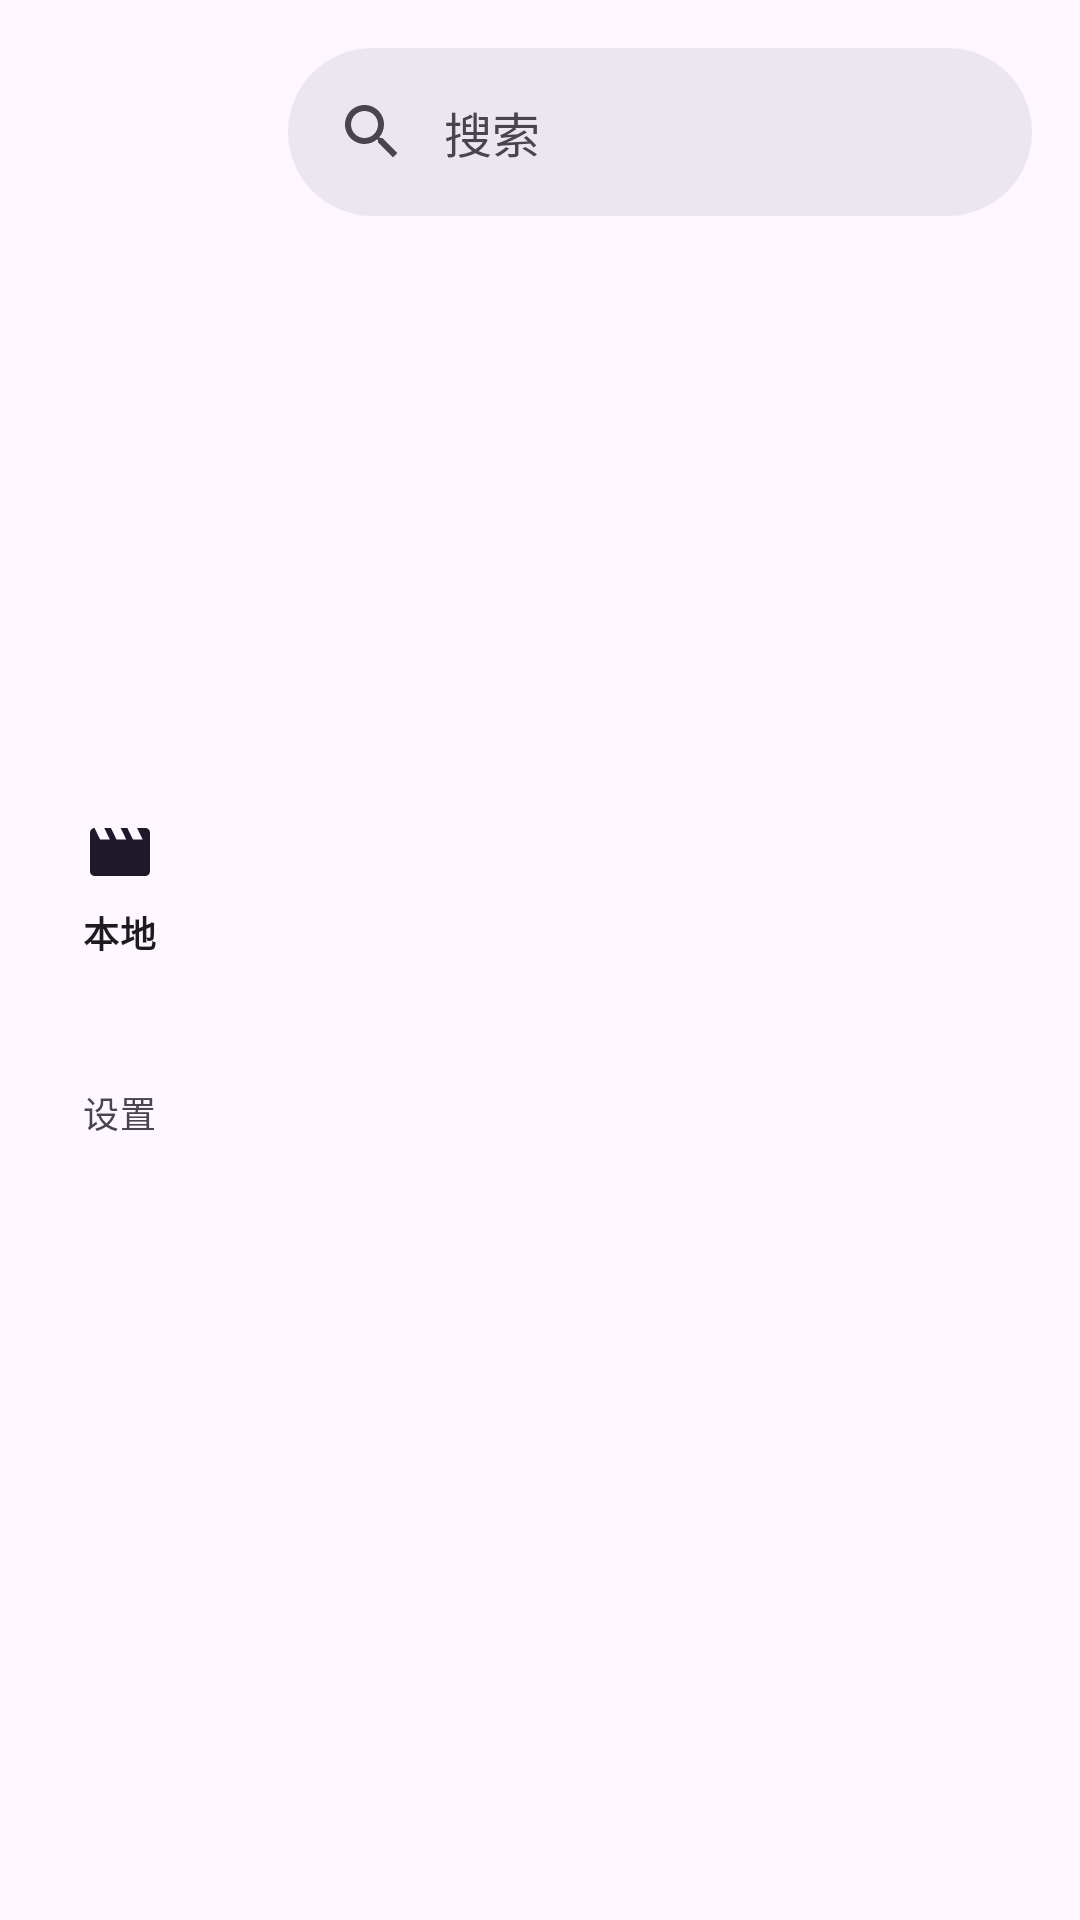

The Android layout XML behind this screen, and the referenced resources:
<!-- AndroidManifest.xml: application theme Theme.Movie -->
<!-- res/layout/activity_main.xml -->
<?xml version="1.0" encoding="utf-8"?>
<RelativeLayout xmlns:android="http://schemas.android.com/apk/res/android"
    xmlns:app="http://schemas.android.com/apk/res-auto"
    xmlns:tools="http://schemas.android.com/tools"
    android:layout_width="match_parent"
    android:layout_height="match_parent"
    android:fitsSystemWindows="true"
    tools:context=".MainActivity">

    <com.google.android.material.navigationrail.NavigationRailView
        android:id="@+id/navigation_rail"
        android:layout_width="wrap_content"
        android:layout_height="wrap_content"
        android:layout_centerVertical="true"
        app:menu="@menu/navigation_rail_menu" />

    <androidx.coordinatorlayout.widget.CoordinatorLayout
        android:layout_width="match_parent"
        android:layout_height="match_parent"
        android:layout_toEndOf="@+id/navigation_rail"
        android:layout_alignParentEnd="true"
        android:orientation="horizontal">

        <androidx.coordinatorlayout.widget.CoordinatorLayout
            android:id="@+id/search_CoordinatorLayout"
            android:layout_width="match_parent"
            android:layout_height="wrap_content">
            <com.google.android.material.appbar.AppBarLayout
                android:id="@+id/search_appbar"
                android:layout_width="match_parent"
                android:layout_height="wrap_content">
                <com.google.android.material.search.SearchBar
                    android:id="@+id/search_bar"
                    android:layout_width="match_parent"
                    android:layout_height="wrap_content"
                    android:hint="@string/searchbar_hint" />
            </com.google.android.material.appbar.AppBarLayout>
            <com.google.android.material.search.SearchView
                android:id="@+id/search_view"
                android:layout_width="match_parent"
                android:layout_height="wrap_content"
                android:hint="@string/searchbar_hint"
                app:layout_anchor="@id/search_bar">
                
                <com.google.android.material.progressindicator.LinearProgressIndicator
                    android:id="@+id/search_LinearProgressIndicator"
                    android:layout_width="match_parent"
                    android:layout_height="wrap_content"
                    android:visibility="gone"
                    android:indeterminate="true" />
                <androidx.recyclerview.widget.RecyclerView
                    android:id="@+id/search_recyclerview"
                    android:layout_width="match_parent"
                    android:layout_height="wrap_content"
                    app:layout_behavior="@string/appbar_scrolling_view_behavior" />
            </com.google.android.material.search.SearchView>
            <androidx.recyclerview.widget.RecyclerView
                android:id="@+id/recyclerview"
                android:layout_width="match_parent"
                android:layout_height="wrap_content"
                app:layout_behavior="@string/appbar_scrolling_view_behavior" />
        </androidx.coordinatorlayout.widget.CoordinatorLayout>

        <LinearLayout
            android:id="@+id/settings"
            android:layout_width="match_parent"
            android:layout_height="wrap_content"
            android:layout_marginStart="20dp"
            android:layout_marginEnd="20dp"
            android:visibility="gone"
            android:orientation="vertical">

            <com.google.android.material.materialswitch.MaterialSwitch
                android:id="@+id/switch_horizontal_layout"
                android:layout_width="match_parent"
                android:layout_height="wrap_content"
                android:textSize="20sp"
                android:checked="true"
                android:text="@string/horizontal_layout"/>
        </LinearLayout>

    </androidx.coordinatorlayout.widget.CoordinatorLayout>

    <androidx.coordinatorlayout.widget.CoordinatorLayout
        android:layout_width="match_parent"
        android:layout_height="match_parent">

        <View
            android:id="@+id/side_sheet_overlay"
            android:layout_width="match_parent"
            android:layout_height="match_parent"
            android:background="#80000000"
            android:visibility="gone" />

        <LinearLayout
            android:id="@+id/standard_side_sheet"
            style="@style/Widget.Material3.SideSheet"
            android:layout_width="300dp"
            android:layout_height="match_parent"
            android:orientation="vertical"
            app:layout_behavior="com.google.android.material.sidesheet.SideSheetBehavior">
            <include layout="@layout/slide_sheet_main"/>
        </LinearLayout>
    </androidx.coordinatorlayout.widget.CoordinatorLayout>
</RelativeLayout>
<!-- res/layout/slide_sheet_main.xml (included above) -->
<?xml version="1.0" encoding="utf-8"?>
<LinearLayout xmlns:android="http://schemas.android.com/apk/res/android"
    xmlns:app="http://schemas.android.com/apk/res-auto"
    android:id="@+id/standard_side_sheet"
    style="@style/Widget.Material3.SideSheet"
    android:layout_width="match_parent"
    android:layout_height="match_parent"
    android:layout_marginStart="20dp"
    android:orientation="vertical"
    app:layout_behavior="com.google.android.material.sidesheet.SideSheetBehavior">

    <RelativeLayout
        android:layout_width="wrap_content"
        android:layout_height="wrap_content">
        <TextView
            android:id="@+id/slide_sheet_title"
            android:layout_width="wrap_content"
            android:layout_height="wrap_content"
            android:text="@string/title"
            android:layout_alignParentStart="true"
            android:layout_toStartOf="@+id/slide_sheet_close"
            android:textSize="33sp"
            android:ellipsize="end"
            android:maxLines="1" />

        <ImageView
            android:id="@+id/slide_sheet_close"
            android:layout_width="wrap_content"
            android:layout_height="wrap_content"
            android:layout_alignParentEnd="true"
            android:src="@drawable/close_fill0_wght400_grad0_opsz32" />

    </RelativeLayout>

    
    <TextView
        android:id="@+id/slide_sheet_details"
        android:layout_width="wrap_content"
        android:layout_height="wrap_content"
        android:text="@string/id" />

</LinearLayout>
<!-- resources referenced by this layout -->
<resources>
  <!-- drawable close_fill0_wght400_grad0_opsz32 (drawable) -->
  <vector xmlns:android="http://schemas.android.com/apk/res/android"
      android:width="32dp"
      android:height="32dp"
      android:viewportWidth="960"
      android:viewportHeight="960">
    <path
        android:fillColor="#FF000000"
        android:pathData="m249,753 l-42,-42 231,-231 -231,-231 42,-42 231,231 231,-231 42,42 -231,231 231,231 -42,42 -231,-231 -231,231Z"/>
  </vector>
  <string name="horizontal_layout">列表布局</string>
  <string name="id">标识符</string>
  <string name="searchbar_hint">搜索</string>
  <string name="title">标题</string>
  <style name="Theme.Movie" parent="Theme.Material3.DayNight.NoActionBar">
          
          <item name="colorPrimary">@color/purple_500</item>
          <item name="colorPrimaryVariant">@color/purple_700</item>
          <item name="colorOnPrimary">@color/white</item>
          
          <item name="colorSecondary">@color/teal_200</item>
          <item name="colorSecondaryVariant">@color/teal_700</item>
          <item name="colorOnSecondary">@color/black</item>
          
          <item name="android:statusBarColor">?attr/colorPrimaryVariant</item>
          
      </style>
  <color name="purple_500">#FF6200EE</color>
  <color name="purple_700">#FF3700B3</color>
  <color name="white">#FFFFFFFF</color>
  <color name="teal_200">#FF03DAC5</color>
  <color name="teal_700">#FF018786</color>
  <color name="black">#FF000000</color>
</resources>
